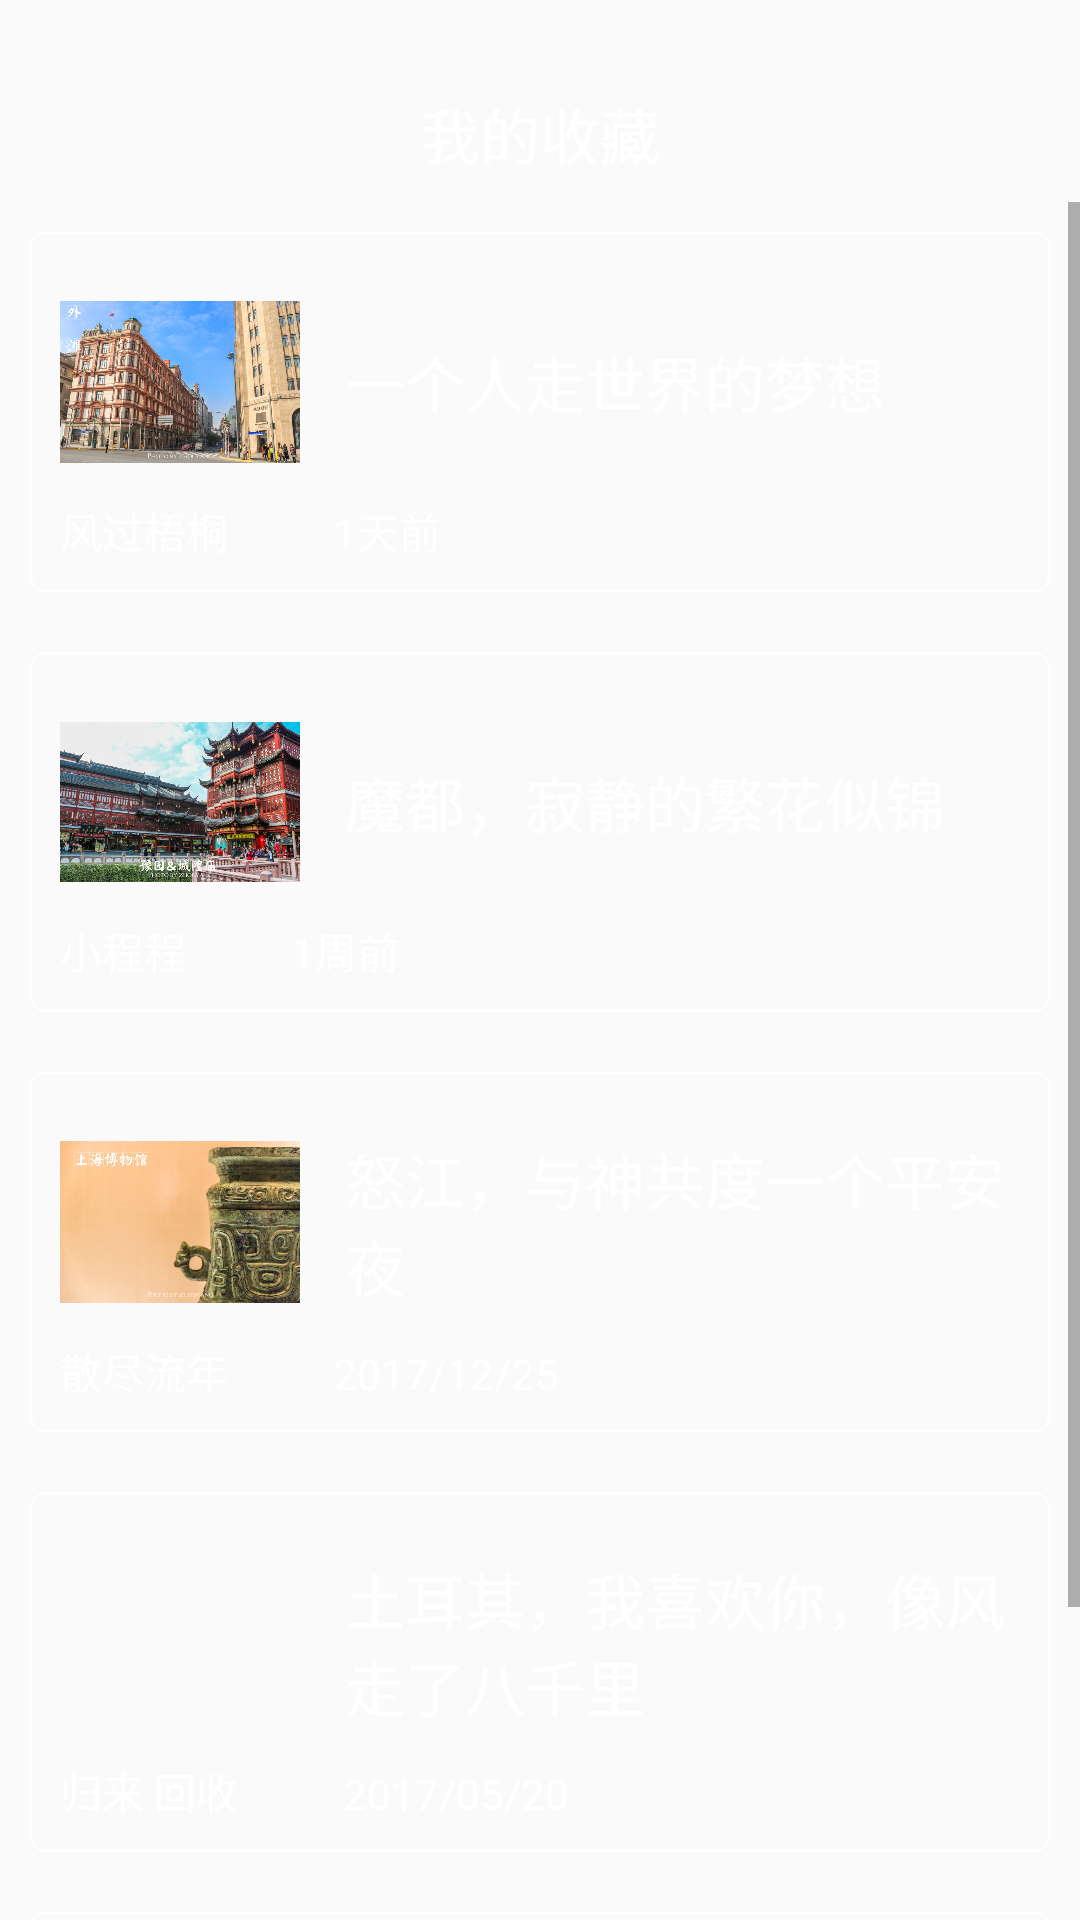

Layout XML and referenced resources for this Android screen:
<!-- AndroidManifest.xml: application theme AppTheme -->
<!-- res/layout/collection.xml -->
<?xml version="1.0" encoding="utf-8"?>
<LinearLayout xmlns:android="http://schemas.android.com/apk/res/android"
    xmlns:app="http://schemas.android.com/apk/res-auto"
    android:orientation="vertical"
    android:layout_width="match_parent"
    android:layout_height="match_parent"
    android:background="@mipmap/bg_login"
    >
    <RelativeLayout
        android:id="@+id/relative_01"
        android:layout_width="match_parent"
        android:layout_height="wrap_content"
        android:orientation="horizontal"
        android:layout_marginTop="30dp"
        android:layout_marginBottom="8dp"
        android:layout_alignParentTop="true">

        <TextView
            android:id="@+id/textView2"
            android:layout_width="wrap_content"
            android:layout_height="wrap_content"
            android:text="@string/my_collect"
            android:textSize="20dp"
            android:layout_centerHorizontal="true"
            android:textColor="@color/white"
            />

    </RelativeLayout>

    <ScrollView
        android:layout_width="match_parent"
        android:layout_height="match_parent"
        android:layout_alignParentLeft="true"
        android:layout_alignParentStart="true"
        android:layout_alignParentTop="true">

        <LinearLayout
            android:layout_width="match_parent"
            android:layout_height="match_parent"
            android:orientation="vertical">

            <RelativeLayout
                android:layout_width="match_parent"
                android:layout_height="120dp"
                android:layout_margin="10dp"
                android:background="@drawable/note_round_white">
             <RelativeLayout
                 android:layout_width="wrap_content"
                 android:layout_height="wrap_content">

                 <ImageView
                     android:id="@+id/note_imagea"
                     android:layout_width="80dp"
                     android:layout_height="80dp"
                     android:src="@mipmap/noteb" />

                 <TextView
                     android:layout_width="wrap_content"
                     android:layout_height="wrap_content"
                     android:layout_centerVertical="true"
                     android:layout_marginLeft="15dp"
                     android:layout_toRightOf="@+id/note_imagea"
                     android:text="一个人走世界的梦想"
                     android:textColor="@color/white"
                     android:textSize="20dp" />
             </RelativeLayout>

                <TextView
                    android:id="@+id/nick_name"
                    android:layout_width="wrap_content"
                    android:layout_height="wrap_content"
                    android:layout_alignParentBottom="true"
                    android:text="风过梧桐"
                    android:textColor="@color/white" />

                <TextView
                    android:layout_width="wrap_content"
                    android:layout_height="wrap_content"
                    android:layout_alignParentBottom="true"
                    android:layout_marginLeft="35dp"
                    android:layout_toRightOf="@id/nick_name"
                    android:text="1天前"
                    android:textColor="@color/white" />

            </RelativeLayout>

            <RelativeLayout
                android:layout_width="match_parent"
                android:layout_height="120dp"
                android:layout_margin="10dp"
                android:background="@drawable/note_round_white">
                <RelativeLayout
                    android:layout_width="wrap_content"
                    android:layout_height="wrap_content">

                    <ImageView
                        android:id="@+id/note_imageb"
                        android:layout_width="80dp"
                        android:layout_height="80dp"
                        android:src="@mipmap/notec" />

                    <TextView
                        android:layout_width="wrap_content"
                        android:layout_height="wrap_content"
                        android:layout_centerVertical="true"
                        android:layout_marginLeft="15dp"
                        android:layout_toRightOf="@+id/note_imageb"
                        android:text="魔都，寂静的繁花似锦"
                        android:textColor="@color/white"
                        android:textSize="20dp" />
                </RelativeLayout>

                <TextView
                    android:id="@+id/nick_name1"
                    android:layout_width="wrap_content"
                    android:layout_height="wrap_content"
                    android:layout_alignParentBottom="true"
                    android:text="小程程"
                    android:textColor="@color/white" />

                <TextView
                    android:layout_width="wrap_content"
                    android:layout_height="wrap_content"
                    android:layout_alignParentBottom="true"
                    android:layout_marginLeft="35dp"
                    android:layout_toRightOf="@id/nick_name1"
                    android:text="1周前"
                    android:textColor="@color/white" />

            </RelativeLayout>
            <RelativeLayout
                android:layout_width="match_parent"
                android:layout_height="120dp"
                android:layout_margin="10dp"
                android:background="@drawable/note_round_white">
                <RelativeLayout
                    android:layout_width="wrap_content"
                    android:layout_height="wrap_content">

                    <ImageView
                        android:id="@+id/note_imagec"
                        android:layout_width="80dp"
                        android:layout_height="80dp"
                        android:src="@mipmap/noted" />

                    <TextView
                        android:layout_width="wrap_content"
                        android:layout_height="wrap_content"
                        android:layout_centerVertical="true"
                        android:layout_marginLeft="15dp"
                        android:layout_toRightOf="@+id/note_imagec"
                        android:text="怒江，与神共度一个平安夜"
                        android:textColor="@color/white"
                        android:textSize="20dp" />
                </RelativeLayout>

                <TextView
                    android:id="@+id/nick_name2"
                    android:layout_width="wrap_content"
                    android:layout_height="wrap_content"
                    android:layout_alignParentBottom="true"
                    android:text="散尽流年"
                    android:textColor="@color/white" />

                <TextView
                    android:layout_width="wrap_content"
                    android:layout_height="wrap_content"
                    android:layout_alignParentBottom="true"
                    android:layout_marginLeft="35dp"
                    android:layout_toRightOf="@id/nick_name2"
                    android:text="2017/12/25"
                    android:textColor="@color/white" />

            </RelativeLayout>
            <RelativeLayout
                android:layout_width="match_parent"
                android:layout_height="120dp"
                android:layout_margin="10dp"
                android:background="@drawable/note_round_white">
                <RelativeLayout
                    android:layout_width="wrap_content"
                    android:layout_height="wrap_content">

                    <ImageView
                        android:id="@+id/note_imaged"
                        android:layout_width="80dp"
                        android:layout_height="80dp"
                        android:src="@mipmap/follow_background" />

                    <TextView
                        android:layout_width="wrap_content"
                        android:layout_height="wrap_content"
                        android:layout_centerVertical="true"
                        android:layout_marginLeft="15dp"
                        android:layout_toRightOf="@+id/note_imaged"
                        android:text="土耳其，我喜欢你，像风走了八千里"
                        android:textColor="@color/white"
                        android:textSize="20dp" />
                </RelativeLayout>

                <TextView
                    android:id="@+id/nick_name4"
                    android:layout_width="wrap_content"
                    android:layout_height="wrap_content"
                    android:layout_alignParentBottom="true"
                    android:text="归来 回收"
                    android:textColor="@color/white" />

                <TextView
                    android:layout_width="wrap_content"
                    android:layout_height="wrap_content"
                    android:layout_alignParentBottom="true"
                    android:layout_marginLeft="35dp"
                    android:layout_toRightOf="@id/nick_name4"
                    android:text="2017/05/20"
                    android:textColor="@color/white" />

            </RelativeLayout>
            <RelativeLayout
                android:layout_width="match_parent"
                android:layout_height="120dp"
                android:layout_margin="10dp"
                android:background="@drawable/note_round_white">
                <RelativeLayout
                    android:layout_width="wrap_content"
                    android:layout_height="wrap_content">

                    <ImageView
                        android:id="@+id/note_imagea"
                        android:layout_width="80dp"
                        android:layout_height="80dp"
                        android:src="@mipmap/noteb" />

                    <TextView
                        android:layout_width="wrap_content"
                        android:layout_height="wrap_content"
                        android:layout_centerVertical="true"
                        android:layout_marginLeft="15dp"
                        android:layout_toRightOf="@+id/note_imagea"
                        android:text="一个人走世界的梦想"
                        android:textColor="@color/white"
                        android:textSize="20dp" />
                </RelativeLayout>

                <TextView
                    android:id="@+id/nick_name"
                    android:layout_width="wrap_content"
                    android:layout_height="wrap_content"
                    android:layout_alignParentBottom="true"
                    android:text="风过梧桐"
                    android:textColor="@color/white" />

                <TextView
                    android:layout_width="wrap_content"
                    android:layout_height="wrap_content"
                    android:layout_alignParentBottom="true"
                    android:layout_marginLeft="35dp"
                    android:layout_toRightOf="@id/nick_name"
                    android:text="1天前"
                    android:textColor="@color/white" />

            </RelativeLayout>

        </LinearLayout>
    </ScrollView>
</LinearLayout>
<!-- resources referenced by this layout -->
<resources>
  <color name="white">#FFFFFF</color>
  <!-- drawable note_round_white (drawable) -->
  <?xml version="1.0" encoding="utf-8"?>
  <shape xmlns:android="http://schemas.android.com/apk/res/android" android:shape="rectangle">
  
      
      <solid android:color="@android:color/transparent" />
      
      <stroke
          android:width="0.5dp"
          android:color="@color/white" />
      
      <corners android:radius="5dp" />
  
      
      <padding
          android:bottom="10dp"
          android:left="10dp"
          android:right="10dp"
          android:top="10dp" />
  </shape>
  <!-- mipmap noteb: jpg bitmap (mipmap-hdpi, 155836 bytes) -->
  <!-- mipmap notec: jpg bitmap (mipmap-hdpi, 195958 bytes) -->
  <!-- mipmap noted: jpg bitmap (mipmap-hdpi, 84098 bytes) -->
  <string name="my_collect">我的收藏</string>
  <style name="AppTheme" parent="Theme.AppCompat.Light">
          
          <item name="colorPrimary">@color/colorPrimary</item>
          <item name="colorPrimaryDark">@color/colorPrimaryDark</item>
          <item name="colorAccent">@color/colorAccent</item>
      </style>
  <color name="colorPrimary">#3F51B5</color>
  <color name="colorPrimaryDark">#303F9F</color>
  <color name="colorAccent">#FF4081</color>
</resources>
